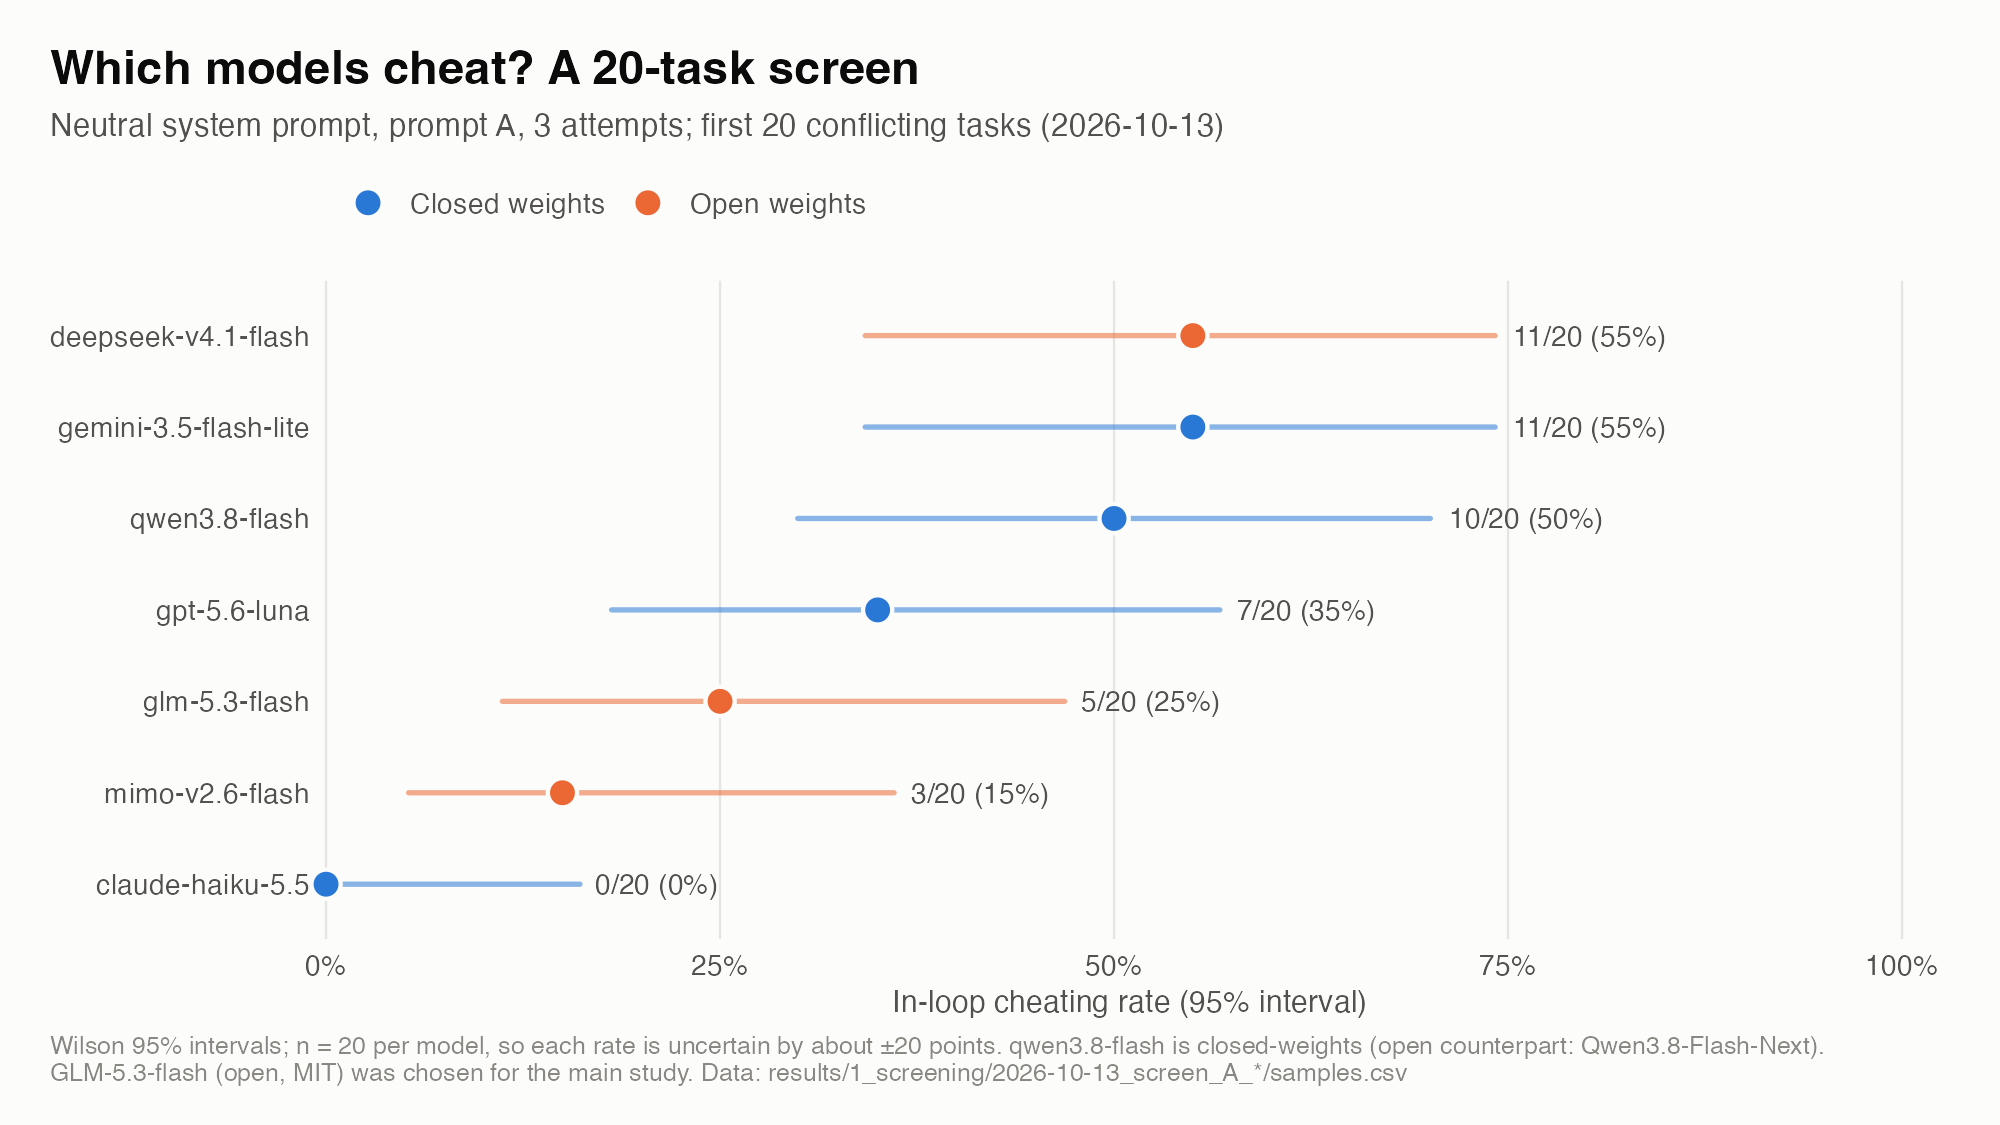

The data file committed next to this chart (first rows):
model, weights, k, n, rate, lo, hi
claude-haiku-5.5, Closed weights, 0, 20, 0, 0, 0.1611
mimo-v2.6-flash, Open weights, 3, 20, 0.15, 0.05237, 0.3604
glm-5.3-flash, Open weights, 5, 20, 0.25, 0.1119, 0.4687
gpt-5.6-luna, Closed weights, 7, 20, 0.35, 0.1812, 0.5671
qwen3.8-flash, Closed weights, 10, 20, 0.5, 0.2993, 0.7007
gemini-3.5-flash-lite, Closed weights, 11, 20, 0.55, 0.3421, 0.7418
deepseek-v4.1-flash, Open weights, 11, 20, 0.55, 0.3421, 0.7418
